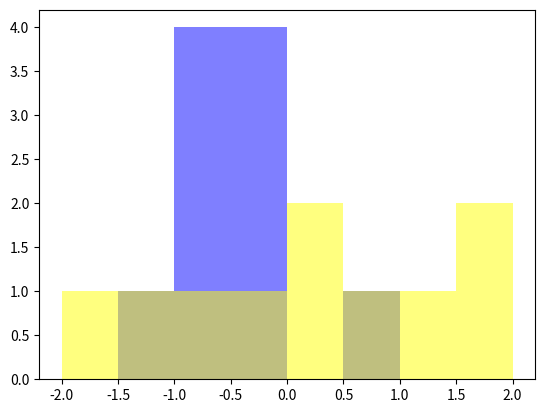

The matplotlib source for this figure:
import scipy.stats as sc
import matplotlib.pyplot as plt

def binCount(arr, bounds):
    res = [0] * (len(bounds) + 1)
    for x in arr:
        if x < bounds[0]:
            res[0] += 1
        elif x > bounds[len(bounds) - 1]:
            res[len(bounds)] += 1
        else:
            for i in range(len(bounds)):
                if bounds[i] < x < bounds[i + 1]:
                    res[i + 1] += 1
    return res


def binCountU(arr, bounds):
    res = [0] * (len(bounds) - 1)
    for x in arr:
        for i in range(len(bounds) - 1):
            if bounds[i] < x < bounds[i + 1]:
                res[i] += 1
                break
    return res

def pCounts(bounds):
    F = [0] * (len(bounds) + 1)
    F[0] = sc.norm.cdf(bounds[0])
    F[len(bounds)] = 1 - sc.norm.cdf(bounds[len(bounds) - 1])
    for i in range(1, len(bounds)):
        F[i] = sc.norm.cdf(bounds[i]) - sc.norm.cdf(bounds[i - 1])
    return F


def pCountsU(bounds):
    F = [0] * (len(bounds) - 1)
    for i in range(1, len(bounds)):
        F[i - 1] = sc.norm.cdf(bounds[i]) - sc.norm.cdf(bounds[i - 1])
    return F


n = 100
n1 = 10
a_s = [-1.5, -0.5, 0, 0.5, 1.5]
a_s1 = [-2, -1.5, -1, -0.5, 0, 0.5, 1, 1.5, 2]
data = sc.norm.rvs(size=n, scale=1, loc=0)
data1 = sc.uniform.rvs(size=n1, scale=4, loc=-2)
print(sc.norm.fit(data))
n_s = binCount(data, a_s)
n_s1 = binCountU(data1, a_s1)
p_s1 = pCountsU(a_s1)
p_s = pCounts(a_s)


print('ps1: ', p_s1)

for i in range(len(p_s)):
    print(i + 1, end=' & ')
    if i == 0:
        print('[ -\\inf,', a_s[0], ']', end=' & ')
    elif i == len(a_s):
        print('[', a_s[i - 1], '+\\inf ]', end=' & ')
    else:
        print('[', a_s[i - 1], a_s[i], ']', end=' & ')
    print(n_s[i], end=' & ')
    print(p_s[i], end=' & ')
    print(n * p_s[i], end=' & ')
    print(n_s[i] - n * p_s[i], end=' & ')
    print(((n_s[i] - n * p_s[i]) ** 2) / (n * p_s[i]), end=' \\\\ \\hline\n')

sum_val = 0
for i in range(len(p_s1)):
    print(i + 1, end=' & ')
    print('$[', a_s1[i], a_s1[i + 1], ']$', end=' & ')
    print(n_s1[i], end=' & ')
    print(p_s1[i], end=' & ')
    print(n1 * p_s1[i], end=' & ')
    print(n_s1[i] - n1 * p_s1[i], end=' & ')
    print(((n_s1[i] - n1 * p_s1[i]) ** 2) / (n1 * p_s1[i]), end=' \\\\ \\hline\n')
    sum_val += ((n_s1[i] - n1 * p_s1[i]) ** 2) / (n1 * p_s1[i])

print("Sum:", sum_val)

r1 = sc.norm.rvs(size=10)
r2 = sc.uniform.rvs(size=10, scale=4, loc=-2)
plt.hist(r1, 8, [-2, 2], alpha=0.5, color='blue')
plt.hist(r2, 8, [-2, 2], alpha=0.5, color='yellow')
plt.show()